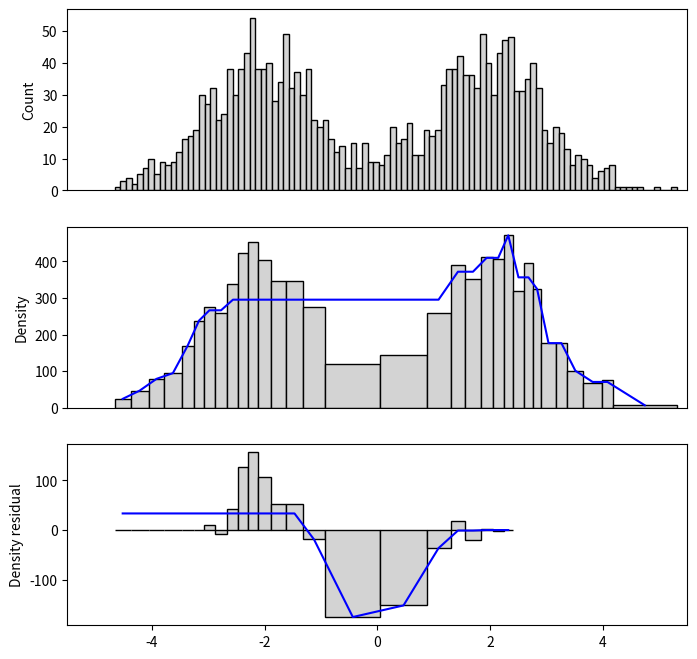

This chart was generated by the following Python code: (Note: this script raises an exception after producing the figure.)
import matplotlib.pyplot as plt

from typing import Union
import numpy as np

def jisotonic5_updown(values: np.array, weights: Union[np.array, None]):
    N = len(values)
    values_reversed = values[::-1]
    if weights is not None:
        weights_reversed = weights[::-1]
    else:
        weights_reversed = None
    B1, MSE1 = jisotonic5(values, weights)
    B2, MSE2 = jisotonic5(values_reversed, weights_reversed)

    MSE = MSE1 + MSE2[::-1]
    best_ind = np.argmin(MSE)

    B1x, MSE1x = jisotonic5(values[:(best_ind + 1)], weights[:best_ind + 1])
    B2x, MSE2x = jisotonic5(values_reversed[:(N - best_ind - 1)], weights_reversed[:(N - best_ind - 1)])

    out = np.zeros((N,), dtype=np.float32)
    out[:(best_ind + 1)] = B1x
    out[N-1:best_ind:-1] = B2x

    return out

def jisotonic5_downup(values: np.array, weights: Union[np.array, None]):
    return -jisotonic5_updown(-values, weights)

def jisotonic5(values: np.array, weights: Union[np.array, None]):
    N = len(values)
    if N == 0:
        return np.array((0,), dtype=np.float32), np.array((0,), dtype=np.float32)
    
    unweighted_count0 = np.zeros((N,), dtype=np.int32)
    count0 = np.zeros((N,), dtype=np.float32)
    sum0 = np.zeros((N,), dtype=np.float32)
    sumsqr0 = np.zeros((N,), dtype=np.float32)
    MSE0 = np.zeros((N,), dtype=np.float32)
    BB = np.zeros((N,), dtype=np.float32)

    last_index = 0
    
    if weights is not None:
        w0 = weights[0]
    else:
        w0 = 1
    
    count0[last_index] = w0
    unweighted_count0[last_index] = 1
    sum0[last_index] = values[0] * w0
    sumsqr0[last_index] = values[0] * values[0] * w0
    MSE0[0] = 0

    for j in range(1, N):
        last_index += 1
        unweighted_count0[last_index] = 1
        if weights is not None:
            w0 = weights[j]
        else:
            w0 = 1
        count0[last_index] = w0
        sum0[last_index] = values[j] * w0
        sumsqr0[last_index] = values[j] * values[j] * w0;
        MSE0[j] = MSE0[j - 1]
        while True:
            if last_index <= 0:
                break;
            if sum0[last_index - 1] / count0[last_index - 1] < sum0[last_index] / count0[last_index]:
                break;
            else:
                prevMSE = sumsqr0[last_index - 1] - sum0[last_index - 1] * sum0[last_index - 1] / count0[last_index - 1]
                prevMSE += sumsqr0[last_index] - sum0[last_index] * sum0[last_index] / count0[last_index]
                unweighted_count0[last_index - 1] += unweighted_count0[last_index]
                count0[last_index - 1] += count0[last_index]
                sum0[last_index - 1] += sum0[last_index]
                sumsqr0[last_index - 1] += sumsqr0[last_index]
                newMSE = sumsqr0[last_index - 1] - sum0[last_index - 1] * sum0[last_index - 1] / count0[last_index - 1]
                MSE0[j] += newMSE - prevMSE
                last_index -= 1

    ii = 0
    for k in range(last_index + 1):
        for cc in range(unweighted_count0[k]):
            BB[ii + cc] = sum0[k] / count0[k]
        ii += unweighted_count0[k]
    
    return BB, MSE0

def compute_ks5(counts1, counts2, peak_index):
    N = len(counts1)
    critical_range_min = 0
    critical_range_max = N - 1 # should get over-written!
    ks_best = -1

    # from the left
    counts1_left = np.zeros((peak_index + 1,), dtype=np.int32)
    counts2_left = np.zeros((peak_index + 1,), dtype=np.int32)
    for i in range(peak_index + 1):
        counts1_left[i] = counts1[i]
        counts2_left[i] = counts2[i]
    len0 = peak_index + 1
    while (len0 >= 4) or (len0 == peak_index + 1):
        ks0 = compute_ks4(counts1_left, counts2_left)
        if ks0 > ks_best:
            critical_range_min = int(0)
            critical_range_max = int(len0 - 1)
            ks_best = ks0
        len0 = len0 / 2;

    # from the right
    counts1_right = np.zeros((N - peak_index,), dtype=np.int32)
    counts2_right = np.zeros((N - peak_index,), dtype=np.int32)
    for i in range(N - peak_index):
        counts1_right[i] = counts1[N - 1 - i]
        counts2_right[i] = counts2[N - 1 - i]
    len0 = N - peak_index
    while (len0 >= 4) or (len0 == N - peak_index):
        ks0 = compute_ks4(counts1_right, counts2_right)
        if ks0 > ks_best:
            critical_range_min = int(N - len0)
            critical_range_max = int(N - 1)
            ks_best = ks0
        len0 = len0 / 2

    return ks_best, critical_range_min, critical_range_max

def compute_ks4(counts1, counts2):
    N = len(counts1)

    sum_counts1 = np.sum(counts1)
    sum_counts2 = np.sum(counts2)

    cumsum_counts1 = 0
    cumsum_counts2 = 0

    max_diff = 0
    for i in range(N):
        cumsum_counts1 += counts1[i]
        cumsum_counts2 += counts2[i]
        diff = np.abs(cumsum_counts1 / sum_counts1 - cumsum_counts2 / sum_counts2)
        if (diff > max_diff):
            max_diff = diff

    return max_diff * np.sqrt((sum_counts1 + sum_counts2) / 2)

def isocut5_slow(samples: np.array, *, xlim, output_fname: str):
    fig, (ax1, ax2, ax3) = plt.subplots(3, figsize=(8, 8))
    
    N = len(samples)
    samples_sorted = np.sort(samples)
    
    ax1.hist(samples_sorted, 100, color='lightgray', edgecolor='black');
    ax1.set_xlim(xlim)
    ax1.set_xticks([])
    ax1.set_ylabel('Count')

    ##############################################
    # SUBSAMPLING
    # num_bins is sqrt(N/2) * factor
    num_bins_factor = 1
    num_bins = int(np.ceil(np.sqrt(N * 1.0 / 2) * num_bins_factor))

    num_bins_1 = int(np.ceil(num_bins / 2)) # left bins
    num_bins_2 = num_bins - num_bins_1 # right bins

    # I guess this is the same as num_bins
    num_intervals = num_bins_1 + num_bins_2

    # what is this? the number of samples in each interval?
    intervals = np.zeros((num_intervals, ), dtype=np.float32)
    for i in range(num_bins_1):
        intervals[i] = i + 1
    for i in range(num_bins_2):
        intervals[num_intervals - 1 - i] = i + 1

    alpha = (N - 1) / np.sum(intervals)

    # now we scale this such that sum(intervals) = N - 1
    intervals = intervals * alpha

    # number of subsamples
    N_sub = num_intervals + 1

    # indices of the subsampled samples
    inds = np.zeros((N_sub,), dtype=np.float32)
    inds[0] = 0
    for i in range(num_intervals):
        inds[i + 1] = inds[i] + intervals[i]
    
    # These are the subsampled samples
    X_sub = np.zeros((N_sub,), dtype=np.float32)
    for i in range(N_sub):
        X_sub[i] = samples_sorted[int(inds[i])]
    ##################################################

    spacings = X_sub[1:] - X_sub[:(N_sub - 1)]
    multiplicities = np.floor(inds[1:]) - np.floor(inds[:(N_sub - 1)])
    densities = multiplicities / spacings

    # Unimodal fit to densities
    densities_unimodal_fit = jisotonic5_updown(densities, multiplicities)
    
    ax2.bar(X_sub[0:(N_sub - 1)], densities, width=spacings, align='edge', edgecolor='black', color='lightgray');
    ax2.plot((X_sub[1:] + X_sub[0:(N_sub - 1)]) / 2, densities_unimodal_fit, c='blue') 
    ax2.set_xlim(xlim)
    ax2.set_xticks([])
    ax2.set_ylabel('Density')

    densities_resid = densities - densities_unimodal_fit

    densities_unimodal_fit_times_spacings = densities_unimodal_fit * spacings

    peak_index = np.argmax(densities_unimodal_fit)

    # dipscore_out
    dipscore_out, critical_range_min, critical_range_max = compute_ks5(multiplicities, densities_unimodal_fit_times_spacings, peak_index)

    densities_resid_on_critical_range = densities_resid[critical_range_min:(critical_range_max + 1)]
    weights_for_downup = spacings[critical_range_min:(critical_range_max + 1)]

    densities_resid_fit_on_critical_range = jisotonic5_downup(densities_resid_on_critical_range, weights_for_downup)
    
    ax3.bar(X_sub[critical_range_min:critical_range_max + 1], densities_resid_on_critical_range, width=spacings[critical_range_min:critical_range_max + 1], align='edge', edgecolor='black', color='lightgray');
    ax3.plot((X_sub[critical_range_min + 1:critical_range_max + 2] + X_sub[critical_range_min:critical_range_max + 1]) / 2, densities_resid_fit_on_critical_range, c='blue') 
    ax3.set_xlim(xlim)
    ax3.set_ylabel('Density residual')
    
    plt.savefig(output_fname)

    cutpoint_index = np.argmin(densities_resid_fit_on_critical_range)

    # cutpoint_out
    cutpoint_out = 0.5 * (X_sub[critical_range_min + cutpoint_index] + X_sub[critical_range_min + cutpoint_index + 1])

    return dipscore_out, cutpoint_out

np.random.seed(2)

N1 = 1000
N2 = 1000
N = N1 + N2
samples = np.zeros((N,), dtype=np.float32)
for j in range(N):
    if j < N1:
        samples[j] = np.random.randn() - 2
    else:
        samples[j] = np.random.randn() + 2


dipscore_out, cutpoint_out = isocut5_slow(samples, xlim=[-5.5, 5.5], output_fname='results/isocut_demo.svg');